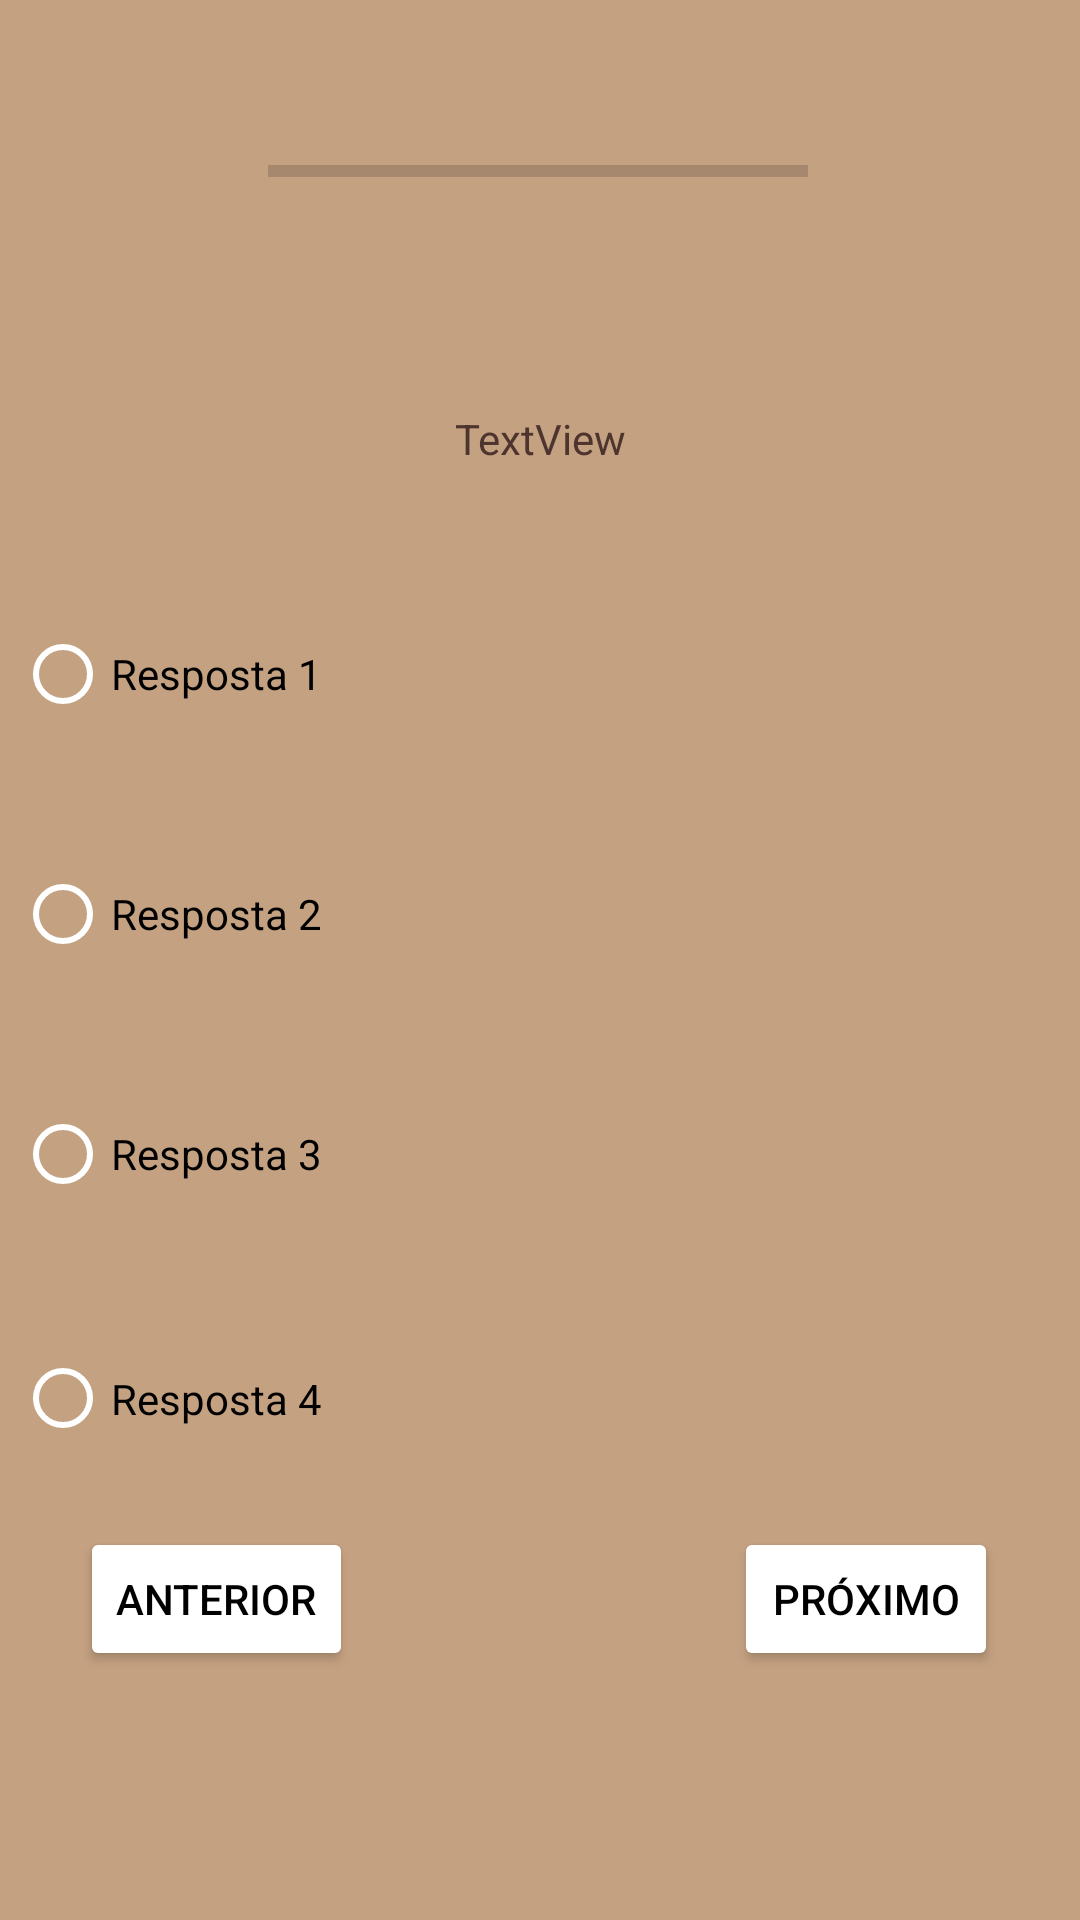

Here is an Android app screen rendered from its layout file. Give the layout XML and the strings, colors and styles it references.
<!-- AndroidManifest.xml: application theme Theme.Quiz -->
<!-- res/layout/activity_quiz_entertainment.xml -->
<?xml version="1.0" encoding="utf-8"?>
<androidx.constraintlayout.widget.ConstraintLayout xmlns:android="http://schemas.android.com/apk/res/android"
    xmlns:app="http://schemas.android.com/apk/res-auto"
    xmlns:tools="http://schemas.android.com/tools"
    android:id="@+id/main"
    android:layout_width="match_parent"
    android:layout_height="match_parent"
    android:background="#C4A181"
    tools:context=".quizEntertainment">


    <TextView
        android:id="@+id/textView"
        android:layout_width="350dp"
        android:layout_height="160dp"
        android:gravity="center"
        android:text="@string/textview"
        android:textColor="#4E342E"
        app:layout_constraintBottom_toBottomOf="parent"
        app:layout_constraintEnd_toEndOf="parent"
        app:layout_constraintHorizontal_bias="0.491"
        app:layout_constraintStart_toStartOf="parent"
        app:layout_constraintTop_toTopOf="parent"
        app:layout_constraintVertical_bias="0.138" />

    <RadioGroup
        android:id="@+id/answerRadioGroup"
        android:layout_width="350dp"
        android:layout_height="330dp"
        android:orientation="vertical"
        app:layout_constraintBottom_toBottomOf="parent"
        app:layout_constraintEnd_toEndOf="parent"
        app:layout_constraintHorizontal_bias="0.491"
        app:layout_constraintStart_toStartOf="parent"
        app:layout_constraintTop_toTopOf="parent"
        app:layout_constraintVertical_bias="0.596">

        <RadioButton
            android:id="@+id/FirstAnswerRadioButton"
            android:layout_width="350dp"
            android:layout_height="80dp"
            android:buttonTint="@color/white"
            android:text="@string/resposta_1"
            android:textColor="@color/black" />

        <RadioButton
            android:id="@+id/SecondAnswerRadioButton"
            android:layout_width="350dp"
            android:layout_height="80dp"
            android:buttonTint="@color/white"
            android:text="@string/resposta_2"
            android:textColor="@color/black" />

        <RadioButton
            android:id="@+id/ThirdAnswerRadioButton"
            android:layout_width="350dp"
            android:layout_height="80dp"
            android:buttonTint="@color/white"
            android:text="@string/resposta_3"
            android:textColor="@color/black" />

        <RadioButton
            android:id="@+id/ForthAnswerRadioButton"
            android:layout_width="350dp"
            android:layout_height="83dp"
            android:buttonTint="@color/white"
            android:text="@string/resposta_4"
            android:textColor="@color/black" />

    </RadioGroup>

    <Button
        android:id="@+id/btnPrevious"
        android:layout_width="wrap_content"
        android:layout_height="wrap_content"
        android:backgroundTint="@color/white"
        android:text="@string/anterior"
        android:textColor="@color/black"
        app:layout_constraintBottom_toBottomOf="parent"
        app:layout_constraintEnd_toEndOf="parent"
        app:layout_constraintHorizontal_bias="0.099"
        app:layout_constraintStart_toStartOf="parent"
        app:layout_constraintTop_toTopOf="parent"
        app:layout_constraintVertical_bias="0.86" />

    <Button
        android:id="@+id/btnNext"
        android:layout_width="wrap_content"
        android:layout_height="wrap_content"
        android:backgroundTint="@color/white"
        android:text="@string/pr_ximo"
        android:textColor="@color/black"
        app:layout_constraintBottom_toBottomOf="parent"
        app:layout_constraintEnd_toEndOf="parent"
        app:layout_constraintHorizontal_bias="0.899"
        app:layout_constraintStart_toStartOf="parent"
        app:layout_constraintTop_toTopOf="parent"
        app:layout_constraintVertical_bias="0.86" />

    <ProgressBar
        android:id="@+id/progressBar"
        style="?android:attr/progressBarStyleHorizontal"
        android:layout_width="180dp"
        android:layout_height="30dp"
        android:progressTint="@color/white"
        app:layout_constraintBottom_toBottomOf="parent"
        app:layout_constraintEnd_toEndOf="parent"
        app:layout_constraintHorizontal_bias="0.497"
        app:layout_constraintStart_toStartOf="parent"
        app:layout_constraintTop_toTopOf="parent"
        app:layout_constraintVertical_bias="0.069" />

    <Button
        android:id="@+id/btnBack"
        android:layout_width="wrap_content"
        android:layout_height="wrap_content"
        android:backgroundTint="@color/white"
        android:enabled="false"
        android:text="@string/voltar"
        android:textColor="@color/black"
        android:visibility="invisible"
        app:layout_constraintBottom_toBottomOf="parent"
        app:layout_constraintEnd_toEndOf="parent"
        app:layout_constraintStart_toStartOf="parent"
        app:layout_constraintTop_toTopOf="parent"
        app:layout_constraintVertical_bias="0.86" />


</androidx.constraintlayout.widget.ConstraintLayout>
<!-- resources referenced by this layout -->
<resources>
  <color name="black">#FF000000</color>
  <color name="white">#FFFFFFFF</color>
  <string name="anterior">Anterior</string>
  <string name="pr_ximo">Próximo</string>
  <string name="resposta_1">Resposta 1</string>
  <string name="resposta_2">Resposta 2</string>
  <string name="resposta_3">Resposta 3</string>
  <string name="resposta_4">Resposta 4</string>
  <string name="textview">TextView</string>
  <string name="voltar">Voltar</string>
  <style name="Theme.Quiz" parent="Theme.MaterialComponents.DayNight.DarkActionBar">
          
          <item name="colorPrimary">@color/purple_500</item>
          <item name="colorPrimaryVariant">@color/purple_700</item>
          <item name="colorOnPrimary">@color/white</item>
          
          <item name="colorSecondary">@color/teal_200</item>
          <item name="colorSecondaryVariant">@color/teal_700</item>
          <item name="colorOnSecondary">@color/black</item>
          
          <item name="android:statusBarColor">?attr/colorPrimaryVariant</item>
          
      </style>
  <color name="purple_500">#FF6200EE</color>
  <color name="purple_700">#FF3700B3</color>
  <color name="teal_200">#FF03DAC5</color>
  <color name="teal_700">#FF018786</color>
</resources>
